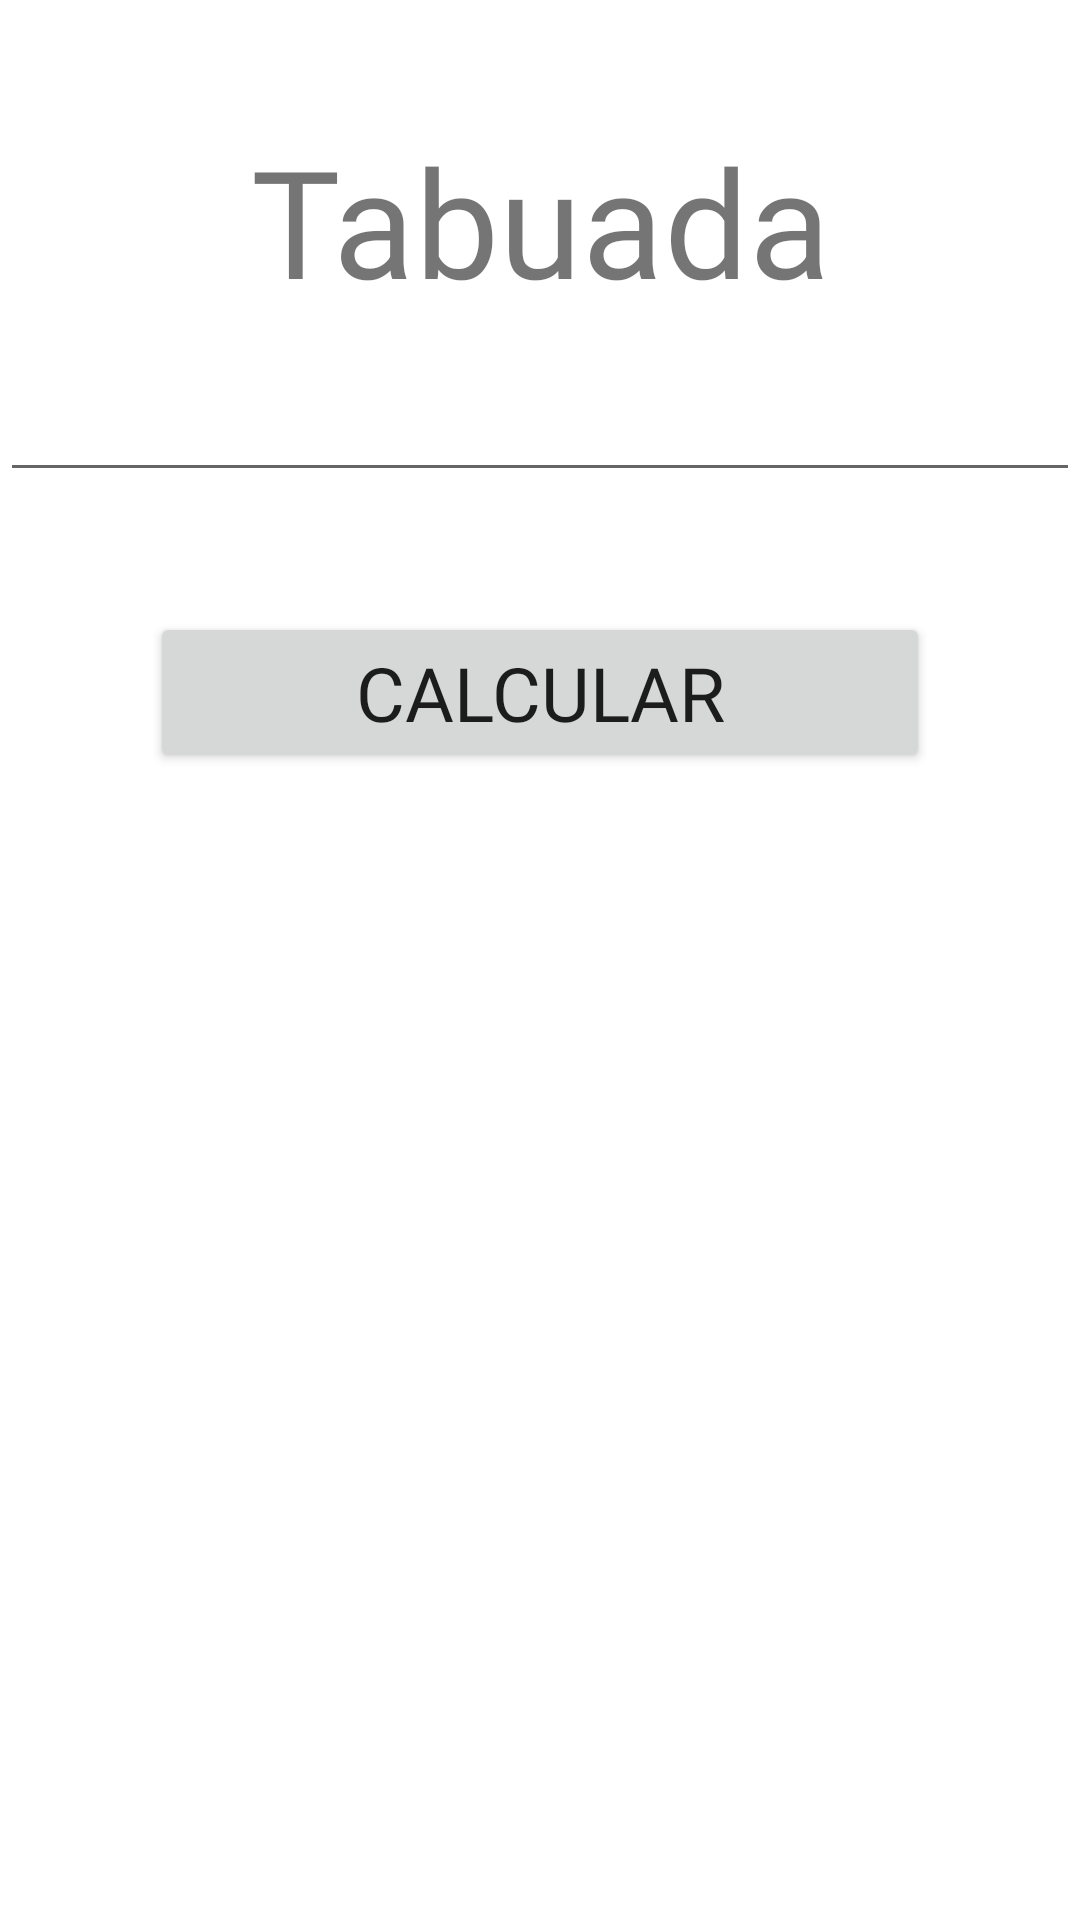

This screen was rendered from an Android layout file. Write that file and the resources it references.
<!-- AndroidManifest.xml: application theme Theme.MyApplication -->
<!-- res/layout/activity_tabuada.xml -->
<?xml version="1.0" encoding="utf-8"?>
<LinearLayout xmlns:android="http://schemas.android.com/apk/res/android"
    xmlns:app="http://schemas.android.com/apk/res-auto"
    xmlns:tools="http://schemas.android.com/tools"
    android:layout_width="match_parent"
    android:layout_height="match_parent"
    tools:context=".Tabuada"
    android:orientation="vertical"
    >

    <TextView
        android:fontFamily="@font/titilliumweb_black"
        android:layout_width="match_parent"
        android:layout_height="wrap_content"
        android:layout_marginTop="40dp"
        android:text="Tabuada"
        android:textSize="50dp"
        android:textAlignment="center"
        />


    <EditText
        android:id="@+id/txtTabuada"
        android:fontFamily="@font/titilliumweb_lightitalic"
        android:layout_width="match_parent"
        android:layout_height="wrap_content"
        android:textSize="30dp"
        android:textAlignment="center"
        />

    <Button
        android:id="@+id/btnTabuada"
        android:layout_marginLeft="50dp"
        android:layout_marginRight="50dp"
        android:layout_width="match_parent"
        android:layout_height="wrap_content"
        android:layout_marginTop="40dp"
        android:textSize="25dp"
        android:text="Calcular"
        app:layout_constraintStart_toStartOf="parent"
        app:layout_constraintTop_toTopOf="parent"
        android:fontFamily="@font/titilliumweb_bold"

        />

    <TextView
        android:id="@+id/lblTabuada"
        android:fontFamily="@font/titilliumweb_lightitalic"
        android:layout_width="match_parent"
        android:layout_height="wrap_content"
        android:textSize="20dp"
        android:textAlignment="center"

        />

</LinearLayout>
<!-- resources referenced by this layout -->
<resources>
  <style name="Theme.MyApplication" parent="Theme.MaterialComponents.DayNight.NoActionBar">
          
          <item name="colorPrimary">@color/purple_500</item>
          <item name="colorPrimaryVariant">@color/purple_700</item>
          <item name="colorOnPrimary">@color/white</item>
          
          <item name="colorSecondary">@color/teal_200</item>
          <item name="colorSecondaryVariant">@color/teal_700</item>
          <item name="colorOnSecondary">@color/black</item>
          
          <item name="android:statusBarColor" tools:targetApi="l">?attr/colorPrimaryVariant</item>
          
      </style>
  <!-- not gathered from this repository: default colours our renderer supplied (Android Studio template values) -->
  <color name="purple_500">#FF6200EE</color>
  <color name="purple_700">#FF3700B3</color>
  <color name="teal_200">#FF03DAC5</color>
  <color name="teal_700">#FF018786</color>
  <color name="black">#FF000000</color>
  <color name="white">#FFFFFFFF</color>
</resources>
